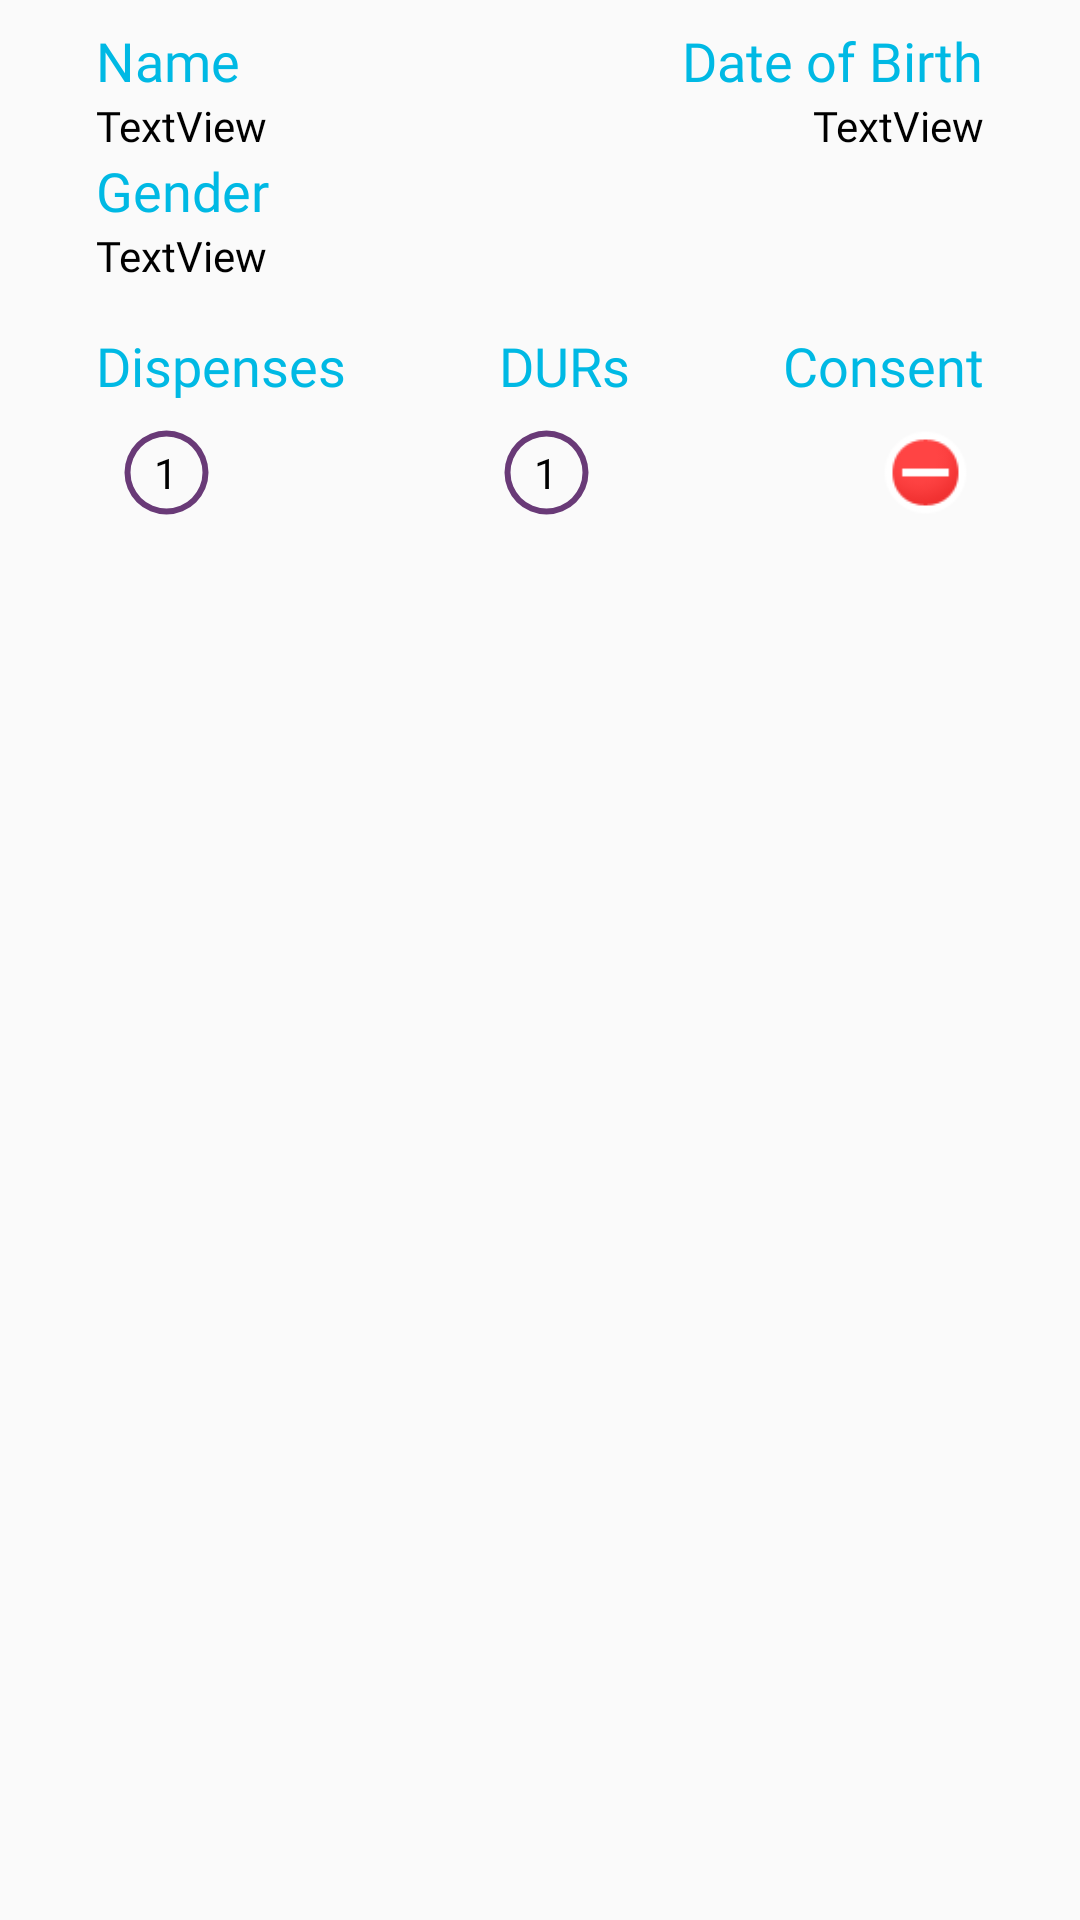

Here is an Android app screen rendered from its layout file. Give the layout XML and the strings, colors and styles it references.
<!-- AndroidManifest.xml: application theme AppTheme -->
<!-- res/layout/list_row_practitioner_patientlist.xml -->
<?xml version="1.0" encoding="utf-8"?>
<android.support.constraint.ConstraintLayout xmlns:android="http://schemas.android.com/apk/res/android"
    xmlns:app="http://schemas.android.com/apk/res-auto"
    xmlns:tools="http://schemas.android.com/tools"
    android:layout_width="match_parent"
    android:layout_height="match_parent"
    android:descendantFocusability="blocksDescendants"
    tools:layout_editor_absoluteY="25dp">


    <TextView
        android:id="@+id/textView47"
        android:layout_width="wrap_content"
        android:layout_height="wrap_content"
        android:layout_marginEnd="32dp"
        android:layout_marginTop="16dp"
        android:fontFamily="@font/myriad_pro_condensed"
        android:text="Consent"
        android:textColor="@color/colorPrimary"
        android:textSize="18sp"
        app:layout_constraintEnd_toEndOf="parent"
        app:layout_constraintTop_toBottomOf="@+id/genderItem" />

    <TextView
        android:id="@+id/textView48"
        android:layout_width="wrap_content"
        android:layout_height="wrap_content"
        android:layout_marginStart="32dp"
        android:layout_marginTop="16dp"
        android:fontFamily="@font/myriad_pro_condensed"
        android:text="Dispenses"
        android:textColor="@color/colorPrimary"
        android:textSize="18sp"
        app:layout_constraintStart_toStartOf="parent"
        app:layout_constraintTop_toBottomOf="@+id/genderItem" />

    <TextView
        android:id="@+id/textView49"
        android:layout_width="wrap_content"
        android:layout_height="wrap_content"
        android:layout_marginTop="16dp"
        android:fontFamily="@font/myriad_pro_condensed"
        android:text="DURs"
        android:textColor="@color/colorPrimary"
        android:textSize="18sp"
        app:layout_constraintEnd_toStartOf="@+id/textView47"
        app:layout_constraintHorizontal_bias="0.5"
        app:layout_constraintStart_toEndOf="@+id/textView48"
        app:layout_constraintTop_toBottomOf="@+id/genderItem" />

    <TextView
        android:id="@+id/durItem"
        android:layout_width="31dp"
        android:layout_height="31dp"
        android:layout_marginTop="8dp"
        android:background="@drawable/circle"
        android:fontFamily="@font/myriad_pro_condensed"
        android:gravity="center"
        android:text="1"
        android:textAlignment="center"
        android:textColor="@android:color/background_dark"
        android:textSize="14sp"
        app:layout_constraintEnd_toStartOf="@+id/isConsentImageView"
        app:layout_constraintHorizontal_bias="0.5"
        app:layout_constraintStart_toEndOf="@+id/dispensesItem"
        app:layout_constraintTop_toBottomOf="@+id/textView49" />

    <TextView
        android:id="@+id/dispensesItem"
        android:layout_width="31dp"
        android:layout_height="31dp"
        android:layout_marginBottom="8dp"
        android:layout_marginStart="40dp"
        android:layout_marginTop="8dp"
        android:background="@drawable/circle"
        android:fontFamily="@font/myriad_pro_condensed"
        android:gravity="center"
        android:text="1"
        android:textAlignment="center"
        android:textColor="@android:color/background_dark"
        android:textSize="14sp"
        app:layout_constraintBottom_toBottomOf="parent"
        app:layout_constraintStart_toStartOf="parent"
        app:layout_constraintTop_toBottomOf="@+id/textView48"
        app:layout_constraintVertical_bias="0.0" />

    <TextView
        android:id="@+id/dobItem"
        android:layout_width="wrap_content"
        android:layout_height="wrap_content"
        android:layout_marginEnd="32dp"
        android:layout_marginStart="8dp"
        android:fontFamily="@font/myriad_pro_condensed"
        android:text="TextView"
        android:textColor="@android:color/background_dark"
        android:textSize="14sp"
        app:layout_constraintEnd_toEndOf="parent"
        app:layout_constraintHorizontal_bias="1.0"
        app:layout_constraintStart_toEndOf="@+id/nameItem"
        app:layout_constraintTop_toBottomOf="@+id/textView3" />

    <TextView
        android:id="@+id/genderItem"
        android:layout_width="wrap_content"
        android:layout_height="18dp"
        android:layout_marginStart="32dp"
        android:fontFamily="@font/myriad_pro_condensed"
        android:text="TextView"
        android:textColor="@android:color/background_dark"
        android:textSize="14sp"
        app:layout_constraintStart_toStartOf="parent"
        app:layout_constraintTop_toBottomOf="@+id/textView4" />

    <TextView
        android:id="@+id/textView5"
        android:layout_width="wrap_content"
        android:layout_height="wrap_content"
        android:layout_marginStart="32dp"
        android:layout_marginTop="8dp"
        android:fontFamily="@font/myriad_pro_condensed"
        android:text="Name"
        android:textColor="@color/colorPrimary"
        android:textSize="18sp"
        app:layout_constraintEnd_toStartOf="@+id/textView3"
        app:layout_constraintHorizontal_bias="0.0"
        app:layout_constraintStart_toStartOf="parent"
        app:layout_constraintTop_toTopOf="parent" />

    <TextView
        android:id="@+id/textView3"
        android:layout_width="wrap_content"
        android:layout_height="wrap_content"
        android:layout_marginEnd="32dp"
        android:layout_marginTop="8dp"
        android:fontFamily="@font/myriad_pro_condensed"
        android:text="Date of Birth"
        android:textColor="@color/colorPrimary"
        android:textSize="18sp"
        app:layout_constraintEnd_toEndOf="parent"
        app:layout_constraintTop_toTopOf="parent" />

    <TextView
        android:id="@+id/textView4"
        android:layout_width="wrap_content"
        android:layout_height="wrap_content"
        android:layout_marginEnd="8dp"
        android:layout_marginStart="32dp"
        android:fontFamily="@font/myriad_pro_condensed"
        android:text="Gender"
        android:textColor="@color/colorPrimary"
        android:textSize="18sp"
        app:layout_constraintEnd_toEndOf="parent"
        app:layout_constraintHorizontal_bias="0.0"
        app:layout_constraintStart_toStartOf="parent"
        app:layout_constraintTop_toBottomOf="@+id/nameItem" />

    <TextView
        android:id="@+id/nameItem"
        android:layout_width="wrap_content"
        android:layout_height="wrap_content"
        android:layout_marginStart="32dp"
        android:fontFamily="@font/myriad_pro_condensed"
        android:text="TextView"
        android:textColor="@android:color/background_dark"
        android:textSize="14sp"
        app:layout_constraintStart_toStartOf="parent"
        app:layout_constraintTop_toBottomOf="@+id/textView5" />

    <ImageView
        android:id="@+id/isConsentImageView"
        android:layout_width="31dp"
        android:layout_height="31dp"
        android:layout_marginEnd="36dp"
        android:layout_marginTop="8dp"
        app:layout_constraintEnd_toEndOf="parent"
        app:layout_constraintTop_toBottomOf="@+id/textView47"
        app:srcCompat="@android:drawable/presence_busy" />

</android.support.constraint.ConstraintLayout>
<!-- resources referenced by this layout -->
<resources>
  <color name="colorPrimary">#00b9e4</color>
  <!-- drawable circle (drawable-v24) -->
  <?xml version="1.0" encoding="utf-8"?>
  <shape
      xmlns:android="http://schemas.android.com/apk/res/android"
      android:shape="ring"
      android:innerRadius="12dp"
      android:thickness="2dp"
      android:useLevel="false">
  
      <solid android:color="@color/colorAccent" />
  
  </shape>
  <style name="AppTheme" parent="Theme.AppCompat.Light.DarkActionBar">
          <item name="windowActionBar">false</item>
          <item name="windowNoTitle">true</item>
          
          <item name="colorPrimary">@color/colorPrimary</item>
          <item name="colorPrimaryDark">@color/colorPrimaryDark</item>
          <item name="colorAccent">@color/colorAccent</item>
      </style>
  <color name="colorAccent">#693a77</color>
  <color name="colorPrimaryDark">#693A77</color>
</resources>
